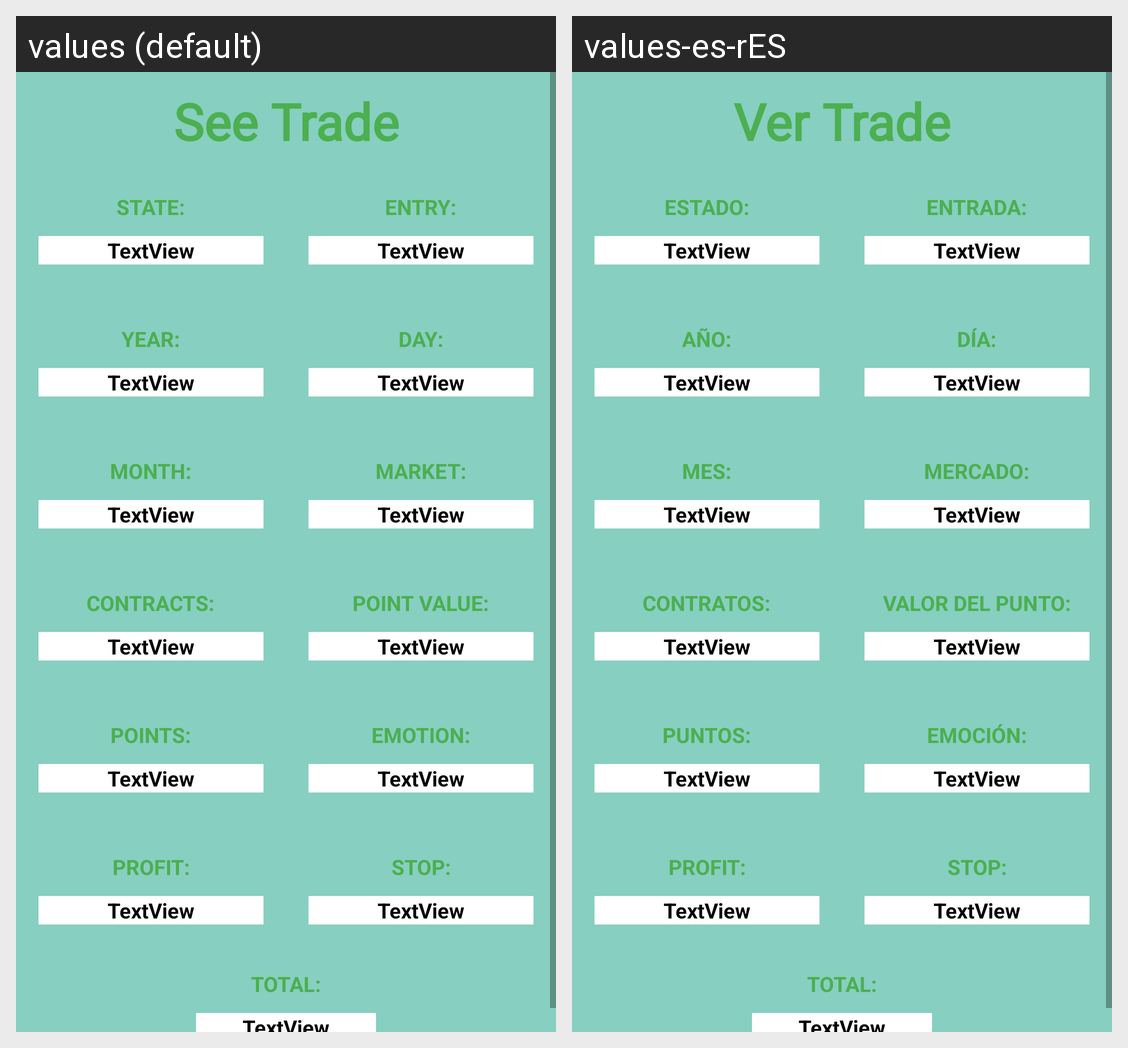

Translations of the strings shown on this Android screen, per locale in the grid:
Android screen res/layout/trade_view_alert.xml rendered under 2 locales, left to right: values (default), values-es-rES. Device: Nexus 5 (rendered at 1080×1920; each locale shown at half size, 540×960, under a caption strip naming it); theme Theme.DiarioDeTradingApp.
Strings drawn on this screen, with the default value and each locale's value (text and hints the layout hard-codes, and strings that could not be matched under every locale, appear in the picture but are not listed):

titulo_see_trade
  values: See Trade
  values-es-rES: Ver Trade

state
  values: STATE:
  values-es-rES: ESTADO:

entry
  values: ENTRY:
  values-es-rES: ENTRADA:

year
  values: YEAR:
  values-es-rES: AÑO:

day
  values: DAY:
  values-es-rES: DÍA:

month
  values: MONTH:
  values-es-rES: MES:

market
  values: MARKET:
  values-es-rES: MERCADO:

contracts
  values: CONTRACTS:
  values-es-rES: CONTRATOS:

point_value
  values: POINT VALUE:
  values-es-rES: VALOR DEL PUNTO:

points
  values: POINTS:
  values-es-rES: PUNTOS:

emotion
  values: EMOTION:
  values-es-rES: EMOCIÓN:

profit
  values: PROFIT:
  values-es-rES: PROFIT:

stoploss
  values: STOP:
  values-es-rES: STOP:

total
  values: TOTAL:
  values-es-rES: TOTAL:
